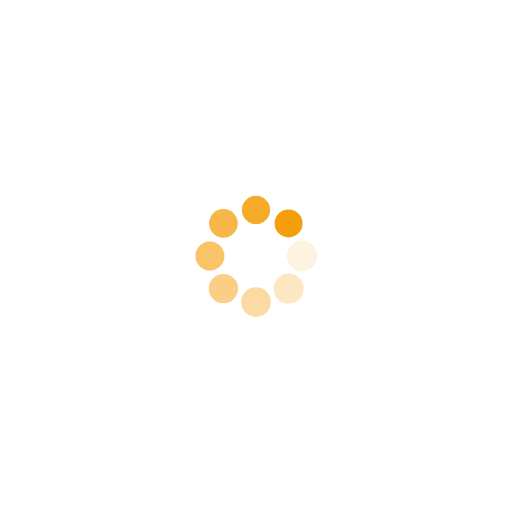
t = 0.00 s
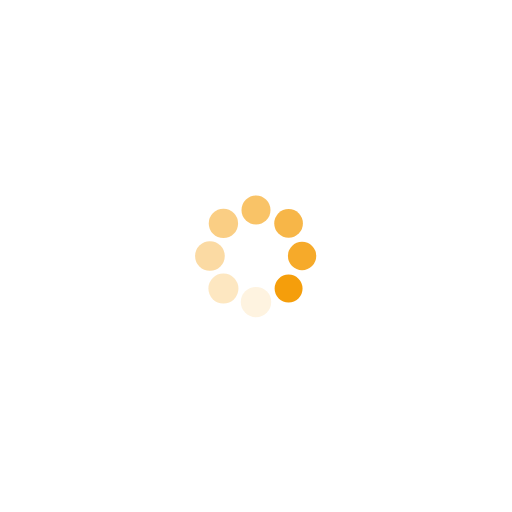
t = 0.25 s
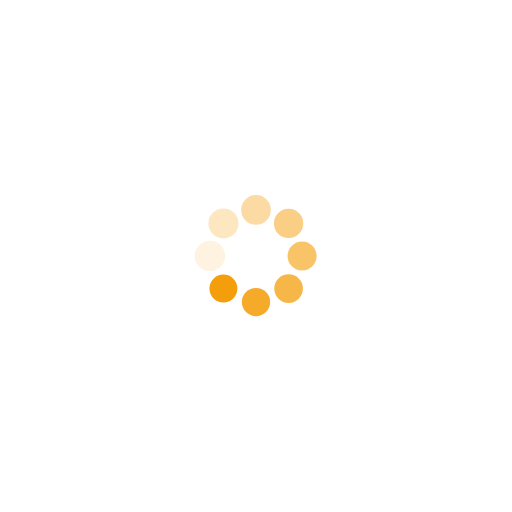
t = 0.50 s
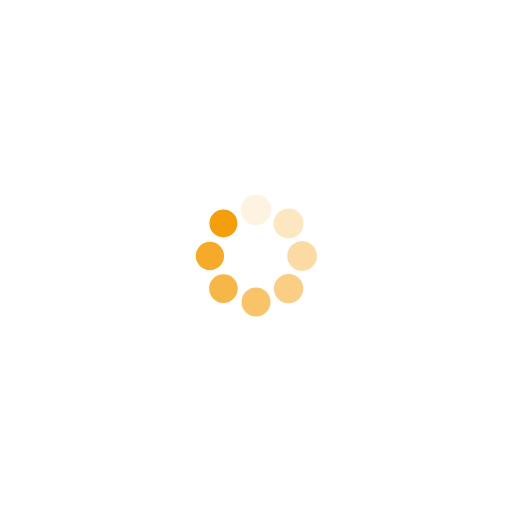
t = 0.75 s

The animated SVG that drew these frames (rendered in a browser with its animation timeline set to each time). Animation: 16 SMIL elements (animate=8,animateTransform=8); one cycle of 1.00 s, repeats indefinitely.

<?xml version="1.0" encoding="utf-8"?>
<svg xmlns="http://www.w3.org/2000/svg" xmlns:xlink="http://www.w3.org/1999/xlink" style="margin: auto; background: none; display: block; shape-rendering: auto;" width="224px" height="224px" viewBox="0 0 100 100" preserveAspectRatio="xMidYMid">
<g transform="translate(59,50)">
<g transform="rotate(0)">
<circle cx="0" cy="0" r="3" fill="#f59e0b" fill-opacity="1">
  <animateTransform attributeName="transform" type="scale" begin="-0.875s" values="0.91 0.91;1 1" keyTimes="0;1" dur="1s" repeatCount="indefinite"></animateTransform>
  <animate attributeName="fill-opacity" keyTimes="0;1" dur="1s" repeatCount="indefinite" values="1;0" begin="-0.875s"></animate>
</circle>
</g>
</g><g transform="translate(56.36396103067893,56.36396103067893)">
<g transform="rotate(45)">
<circle cx="0" cy="0" r="3" fill="#f59e0b" fill-opacity="0.875">
  <animateTransform attributeName="transform" type="scale" begin="-0.75s" values="0.91 0.91;1 1" keyTimes="0;1" dur="1s" repeatCount="indefinite"></animateTransform>
  <animate attributeName="fill-opacity" keyTimes="0;1" dur="1s" repeatCount="indefinite" values="1;0" begin="-0.75s"></animate>
</circle>
</g>
</g><g transform="translate(50,59)">
<g transform="rotate(90)">
<circle cx="0" cy="0" r="3" fill="#f59e0b" fill-opacity="0.75">
  <animateTransform attributeName="transform" type="scale" begin="-0.625s" values="0.91 0.91;1 1" keyTimes="0;1" dur="1s" repeatCount="indefinite"></animateTransform>
  <animate attributeName="fill-opacity" keyTimes="0;1" dur="1s" repeatCount="indefinite" values="1;0" begin="-0.625s"></animate>
</circle>
</g>
</g><g transform="translate(43.63603896932107,56.36396103067893)">
<g transform="rotate(135)">
<circle cx="0" cy="0" r="3" fill="#f59e0b" fill-opacity="0.625">
  <animateTransform attributeName="transform" type="scale" begin="-0.5s" values="0.91 0.91;1 1" keyTimes="0;1" dur="1s" repeatCount="indefinite"></animateTransform>
  <animate attributeName="fill-opacity" keyTimes="0;1" dur="1s" repeatCount="indefinite" values="1;0" begin="-0.5s"></animate>
</circle>
</g>
</g><g transform="translate(41,50)">
<g transform="rotate(180)">
<circle cx="0" cy="0" r="3" fill="#f59e0b" fill-opacity="0.5">
  <animateTransform attributeName="transform" type="scale" begin="-0.375s" values="0.91 0.91;1 1" keyTimes="0;1" dur="1s" repeatCount="indefinite"></animateTransform>
  <animate attributeName="fill-opacity" keyTimes="0;1" dur="1s" repeatCount="indefinite" values="1;0" begin="-0.375s"></animate>
</circle>
</g>
</g><g transform="translate(43.63603896932107,43.63603896932107)">
<g transform="rotate(225)">
<circle cx="0" cy="0" r="3" fill="#f59e0b" fill-opacity="0.375">
  <animateTransform attributeName="transform" type="scale" begin="-0.25s" values="0.91 0.91;1 1" keyTimes="0;1" dur="1s" repeatCount="indefinite"></animateTransform>
  <animate attributeName="fill-opacity" keyTimes="0;1" dur="1s" repeatCount="indefinite" values="1;0" begin="-0.25s"></animate>
</circle>
</g>
</g><g transform="translate(50,41)">
<g transform="rotate(270)">
<circle cx="0" cy="0" r="3" fill="#f59e0b" fill-opacity="0.25">
  <animateTransform attributeName="transform" type="scale" begin="-0.125s" values="0.91 0.91;1 1" keyTimes="0;1" dur="1s" repeatCount="indefinite"></animateTransform>
  <animate attributeName="fill-opacity" keyTimes="0;1" dur="1s" repeatCount="indefinite" values="1;0" begin="-0.125s"></animate>
</circle>
</g>
</g><g transform="translate(56.36396103067892,43.63603896932107)">
<g transform="rotate(315)">
<circle cx="0" cy="0" r="3" fill="#f59e0b" fill-opacity="0.125">
  <animateTransform attributeName="transform" type="scale" begin="0s" values="0.91 0.91;1 1" keyTimes="0;1" dur="1s" repeatCount="indefinite"></animateTransform>
  <animate attributeName="fill-opacity" keyTimes="0;1" dur="1s" repeatCount="indefinite" values="1;0" begin="0s"></animate>
</circle>
</g>
</g>
<!-- [ldio] generated by https://loading.io/ --></svg>
